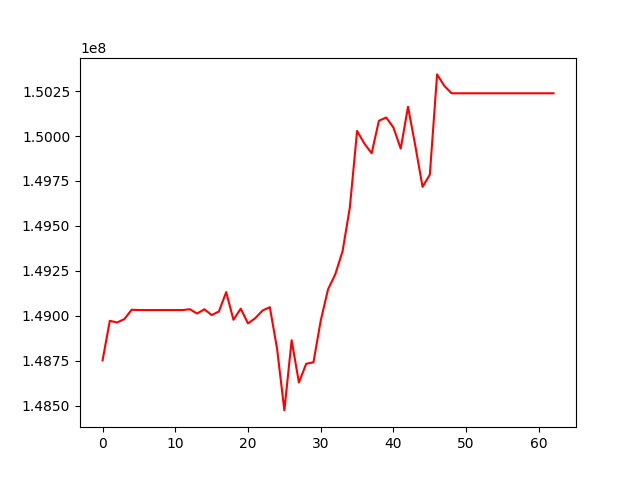

The table this chart was drawn from, first rows:
, 0
0, 148750852
1, 148971741
2, 148962294
3, 148981384
4, 149033298
5, 149031606
6, 149031606
7, 149031606
8, 149031606
9, 149031606
10, 149031606
11, 149031606
12, 149036170
13, 149012166
14, 149035913
15, 149003611
16, 149023535
17, 149131613
18, 148977424
19, 149039307
20, 148957066
21, 148986499
22, 149028921
23, 149047708
24, 148815682
25, 148473034
26, 148863566
27, 148628102
28, 148732598
29, 148740818
30, 148972618
31, 149146312
32, 149230502
33, 149358557
34, 149601474
35, 150028703
36, 149958144
37, 149904175
38, 150085270
39, 150103336
40, 150047133
41, 149930211
42, 150163285
43, 149946952
44, 149717322
45, 149785201
46, 150343252
47, 150278733
48, 150238131
49, 150238131
50, 150238131
51, 150238131
52, 150238131
53, 150238131
54, 150238131
55, 150238131
56, 150238131
57, 150238131
58, 150238131
59, 150238131
... 3 more rows
